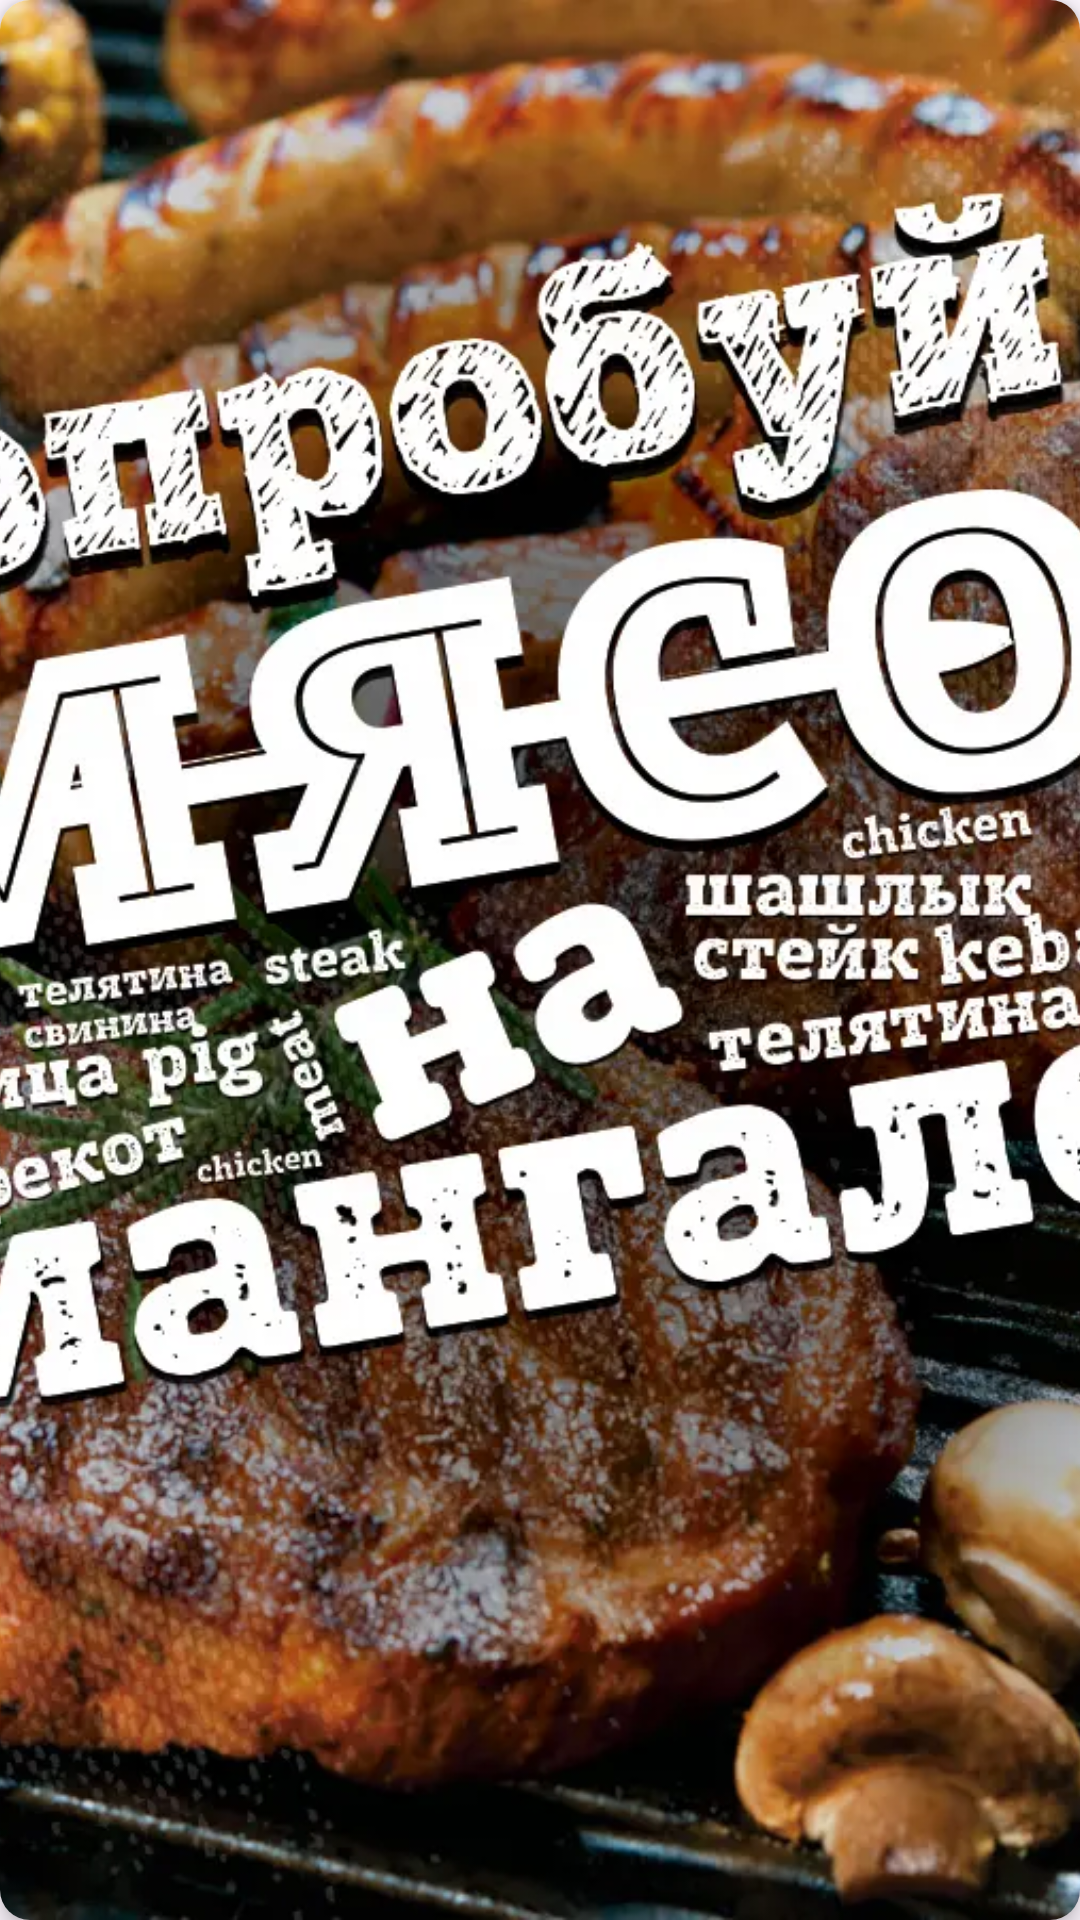

Here is an Android app screen rendered from its layout file. Give the layout XML and the strings, colors and styles it references.
<!-- AndroidManifest.xml: application theme Theme.TheMealDb -->
<!-- res/layout/ad_item.xml -->
<?xml version="1.0" encoding="utf-8"?>
<androidx.cardview.widget.CardView xmlns:android="http://schemas.android.com/apk/res/android"
    xmlns:app="http://schemas.android.com/apk/res-auto"
    android:layout_width="300dp"
    android:layout_height="112dp"
    app:cardCornerRadius="10dp"
    android:layout_marginVertical="16dp"
    android:layout_marginHorizontal="8dp"
    app:cardElevation="4dp">

    <ImageView
        android:id="@+id/iv_ad"
        android:layout_width="match_parent"
        android:layout_height="match_parent"
        android:scaleType="centerCrop"
        android:src="@drawable/ic_ad_1"/>

</androidx.cardview.widget.CardView>
<!-- resources referenced by this layout -->
<resources>
  <!-- drawable ic_ad_1: webp bitmap (drawable, 225756 bytes) -->
  <style name="Theme.TheMealDb" parent="Base.Theme.TheMealDb" />
  <style name="Base.Theme.TheMealDb" parent="Theme.Material3.Light.NoActionBar">
          <item name="android:navigationBarColor">@color/white_background</item>
          <item name="android:statusBarColor">@color/white_background</item>
      </style>
  <color name="white_background">#FBFBFB</color>
</resources>
